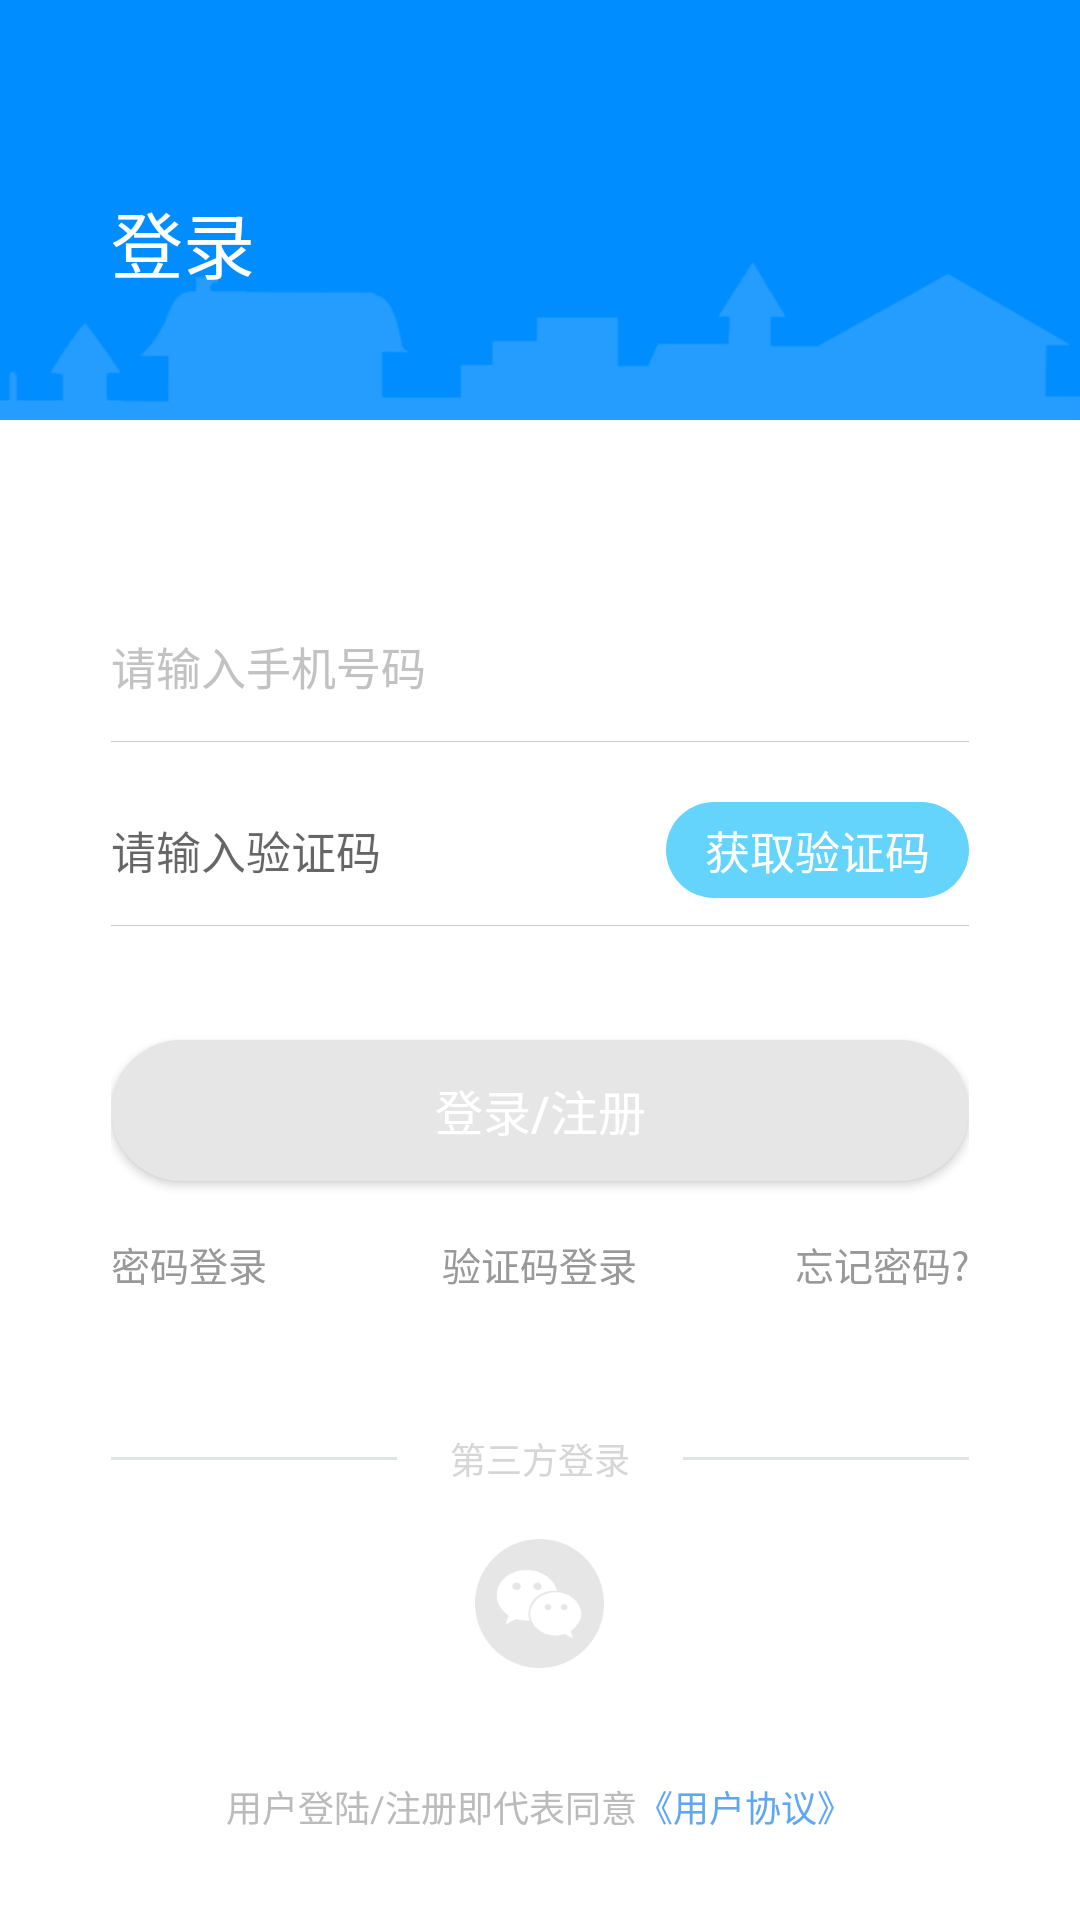

This screen was rendered from an Android layout file. Write that file and the resources it references.
<!-- AndroidManifest.xml: application theme AppTheme -->
<!-- res/layout/activity_login.xml -->
<?xml version="1.0" encoding="utf-8"?>
<layout xmlns:android="http://schemas.android.com/apk/res/android"
    xmlns:app="http://schemas.android.com/apk/res-auto"
    xmlns:tools="http://schemas.android.com/tools">

    <RelativeLayout
        android:layout_width="match_parent"
        android:layout_height="match_parent"
        android:background="@color/white"
        android:orientation="vertical">

        <RelativeLayout
            android:id="@+id/login_title"
            android:layout_width="match_parent"
            android:layout_height="140dp"
            android:background="@mipmap/login_bgimg">

            <TextView
                android:id="@+id/login_back_tv"
                android:layout_width="50dp"
                android:layout_height="50dp"
                android:layout_alignParentLeft="true" />
            

            <TextView
                android:layout_width="wrap_content"
                android:layout_height="wrap_content"
                android:layout_marginLeft="37dp"
                android:layout_marginTop="63dp"
                android:text="登录"
                android:textColor="@color/white"
                android:textSize="24sp" />

        </RelativeLayout>

        <LinearLayout
            android:layout_width="match_parent"
            android:layout_height="wrap_content"
            android:layout_marginTop="160dp"
            android:layout_marginLeft="37dp"
            android:layout_marginRight="37dp"
            android:orientation="vertical">

            <RelativeLayout
                android:id="@+id/login_layout_phone"
                android:layout_width="match_parent"
                android:layout_height="50dp"
                android:layout_below="@+id/login_title"
                android:layout_marginTop="37dp">

                <EditText
                    android:id="@+id/login_phone_et"
                    android:layout_width="match_parent"
                    android:layout_height="wrap_content"
                    android:layout_centerVertical="true"
                    android:inputType="phone"
                    android:maxLength="11"
                    android:background="@null"
                    android:hint="请输入手机号码"
                    android:textColorHint="#c2c2c2"
                    android:textSize="15sp" />
            </RelativeLayout>

            <ImageView
                android:layout_width="match_parent"
                android:layout_height="1px"
                android:layout_below="@+id/login_phone_et"
                android:src="#C9CCCD" />

            <RelativeLayout
                android:id="@+id/login_layout_verify_code"
                android:layout_width="match_parent"
                android:layout_height="50dp"
                android:layout_marginTop="11dp">

                <EditText
                    android:id="@+id/login_verify_code_et"
                    android:layout_width="match_parent"
                    android:layout_height="wrap_content"
                    android:background="@null"
                    android:inputType="number"
                    android:hint="请输入验证码"
                    android:layout_centerVertical="true"
                    android:maxLength="10"
                    android:textSize="15sp" />

                <TextView
                    android:id="@+id/login_get_verify_code_tv"
                    android:layout_width="101dp"
                    android:layout_height="32dp"
                    android:layout_alignParentEnd="true"
                    android:layout_centerVertical="true"
                    android:gravity="center"
                    android:enabled="false"
                    android:background="@drawable/login_code_shape"
                    android:text="获取验证码"
                    android:textColor="#ffffff"
                    android:textSize="15sp" />
            </RelativeLayout>

            <RelativeLayout
                android:id="@+id/login_layout_psw"
                android:layout_width="match_parent"
                android:layout_height="50dp"
                android:layout_marginTop="11dp"
                android:visibility="gone">

                <EditText
                    android:id="@+id/login_psw_et"
                    android:layout_width="match_parent"
                    android:layout_height="wrap_content"
                    android:layout_centerVertical="true"
                    android:background="@null"
                    android:inputType="textPassword"
                    android:maxLength="20"
                    android:hint="请输入密码"
                    android:textSize="14sp" />

                <ImageView
                    android:id="@+id/login_phone_iv"
                    android:layout_centerVertical="true"
                    android:layout_width="wrap_content"
                    android:layout_height="wrap_content"
                    android:layout_alignParentEnd="true"
                    android:src="@mipmap/eyes_open" />
            </RelativeLayout>

            <ImageView
                android:layout_width="match_parent"
                android:layout_height="1px"
                android:src="#C9CCCD" />

            <Button
                android:id="@+id/login_btn"
                android:layout_width="match_parent"
                android:layout_height="47dp"
                android:layout_marginTop="38dp"
                android:background="@drawable/login_grey_shape"
                android:text="登录/注册"
                android:textSize="16sp"
                android:textColor="@color/white" />

            <RelativeLayout
                android:layout_width="match_parent"
                android:layout_height="wrap_content"
                android:layout_marginTop="18dp">

                <TextView
                    android:id="@+id/login_phone_password_tv"
                    android:layout_width="wrap_content"
                    android:layout_height="wrap_content"
                    android:text="密码登录"
                    android:textColor="#999999"
                    android:textSize="13sp" />

                <TextView
                    android:id="@+id/login_phone_verify_tv"
                    android:layout_width="wrap_content"
                    android:layout_height="wrap_content"
                    android:layout_centerVertical="true"
                    android:layout_centerHorizontal="true"
                    android:text="验证码登录"
                    android:textColor="#999999"
                    android:textSize="13sp" />

                <TextView
                    android:id="@+id/login_forget_psw_tv"
                    android:layout_width="wrap_content"
                    android:layout_height="wrap_content"
                    android:layout_alignParentRight="true"
                    android:text="忘记密码?"
                    android:textColor="#999999"
                    android:textSize="13sp" />
            </RelativeLayout>

        </LinearLayout>

        <LinearLayout
            android:layout_width="match_parent"
            android:layout_height="wrap_content"
            android:layout_alignParentBottom="true"
            android:orientation="horizontal"
            android:layout_marginBottom="145dp"
            android:layout_marginStart="37dp"
            android:layout_marginEnd="37dp"
            android:weightSum="3">

            <ImageView
                android:layout_width="0dp"
                android:layout_height="1dp"
                android:layout_weight="1"
                android:src="#e1e4e5"
                android:layout_gravity="center" />

            <TextView
                android:layout_width="0dp"
                android:layout_height="wrap_content"
                android:layout_weight="1"
                android:text="第三方登录"
                android:textColor="#D6D6D6"
                android:textSize="12sp"
                android:gravity="center" />

            <ImageView
                android:layout_width="0dp"
                android:layout_height="1dp"
                android:layout_weight="1"
                android:src="#e1e4e5"
                android:layout_gravity="center" />
        </LinearLayout>

        <ImageView
            android:id="@+id/login_wechat"
            android:layout_width="wrap_content"
            android:layout_height="wrap_content"
            android:layout_alignParentBottom="true"
            android:layout_marginBottom="83dp"
            android:layout_centerHorizontal="true"
            android:src="@mipmap/login_wechatlogin" />

        <LinearLayout
            android:layout_width="wrap_content"
            android:layout_height="wrap_content"
            android:layout_alignParentBottom="true"
            android:layout_marginBottom="29dp"
            android:orientation="horizontal"
            android:layout_centerHorizontal="true">

            <TextView
                android:layout_width="wrap_content"
                android:layout_height="wrap_content"
                android:text="用户登陆/注册即代表同意"
                android:textSize="12sp"
                android:textColor="#BBBBBB" />

            <TextView
                android:id="@+id/login_protocol"
                android:layout_width="wrap_content"
                android:layout_height="wrap_content"
                android:text="《用户协议》"
                android:textSize="12sp"
                android:textColor="#60A7F2" />
        </LinearLayout>

        <RelativeLayout
            android:visibility="gone"
            android:id="@+id/rl_loading"
            android:layout_width="match_parent"
            android:layout_height="match_parent"
            android:background="#ffffff">

            <ProgressBar
                android:layout_width="wrap_content"
                android:layout_height="wrap_content"
                android:layout_centerVertical="true"
                android:layout_centerHorizontal="true"
                android:indeterminate="false"
                android:indeterminateDrawable="@drawable/loading" />
        </RelativeLayout>

    </RelativeLayout>
</layout>
<!-- resources referenced by this layout -->
<resources>
  <color name="white">#FFFFFFFF</color>
  <!-- drawable loading (drawable) -->
  <?xml version="1.0" encoding="utf-8"?>
  <animation-list
      xmlns:android="http://schemas.android.com/apk/res/android">
      <item android:duration="100" android:drawable="@mipmap/homepage_loading01" />
      <item android:duration="100" android:drawable="@mipmap/homepage_loading02" />
      <item android:duration="100" android:drawable="@mipmap/homepage_loading03" />
      <item android:duration="100" android:drawable="@mipmap/homepage_loading04" />
      <item android:duration="100" android:drawable="@mipmap/homepage_loading05" />
      <item android:duration="100" android:drawable="@mipmap/homepage_loading06" />
      <item android:duration="100" android:drawable="@mipmap/homepage_loading07" />
      <item android:duration="100" android:drawable="@mipmap/homepage_loading08" />
      <item android:duration="100" android:drawable="@mipmap/homepage_loading09" />
      <item android:duration="300" android:drawable="@mipmap/homepage_loading10" />
  </animation-list>
  <!-- drawable login_code_shape (drawable) -->
  <?xml version="1.0" encoding="utf-8"?>
  <shape xmlns:android="http://schemas.android.com/apk/res/android"
      android:shape="rectangle">
  
      <corners android:radius="16dp"/>
      <solid android:color="#65d4fc"/>
  </shape>
  <!-- drawable login_grey_shape (drawable) -->
  <?xml version="1.0" encoding="utf-8"?>
  <shape xmlns:android="http://schemas.android.com/apk/res/android"
      android:shape="rectangle">
  
      <corners android:radius="24dp"/>
      <solid android:color="#e6e6e6"/>
  </shape>
  <!-- mipmap eyes_open: png bitmap (mipmap-xxhdpi, 2483 bytes) -->
  <!-- mipmap login_bgimg: png bitmap (mipmap-xxhdpi, 22950 bytes) -->
  <!-- mipmap login_wechatlogin: png bitmap (mipmap-xxhdpi, 6037 bytes) -->
  <style name="AppTheme" parent="Theme.AppCompat.Light.NoActionBar">
          <item name="colorAccent">@color/white</item>
      </style>
</resources>
